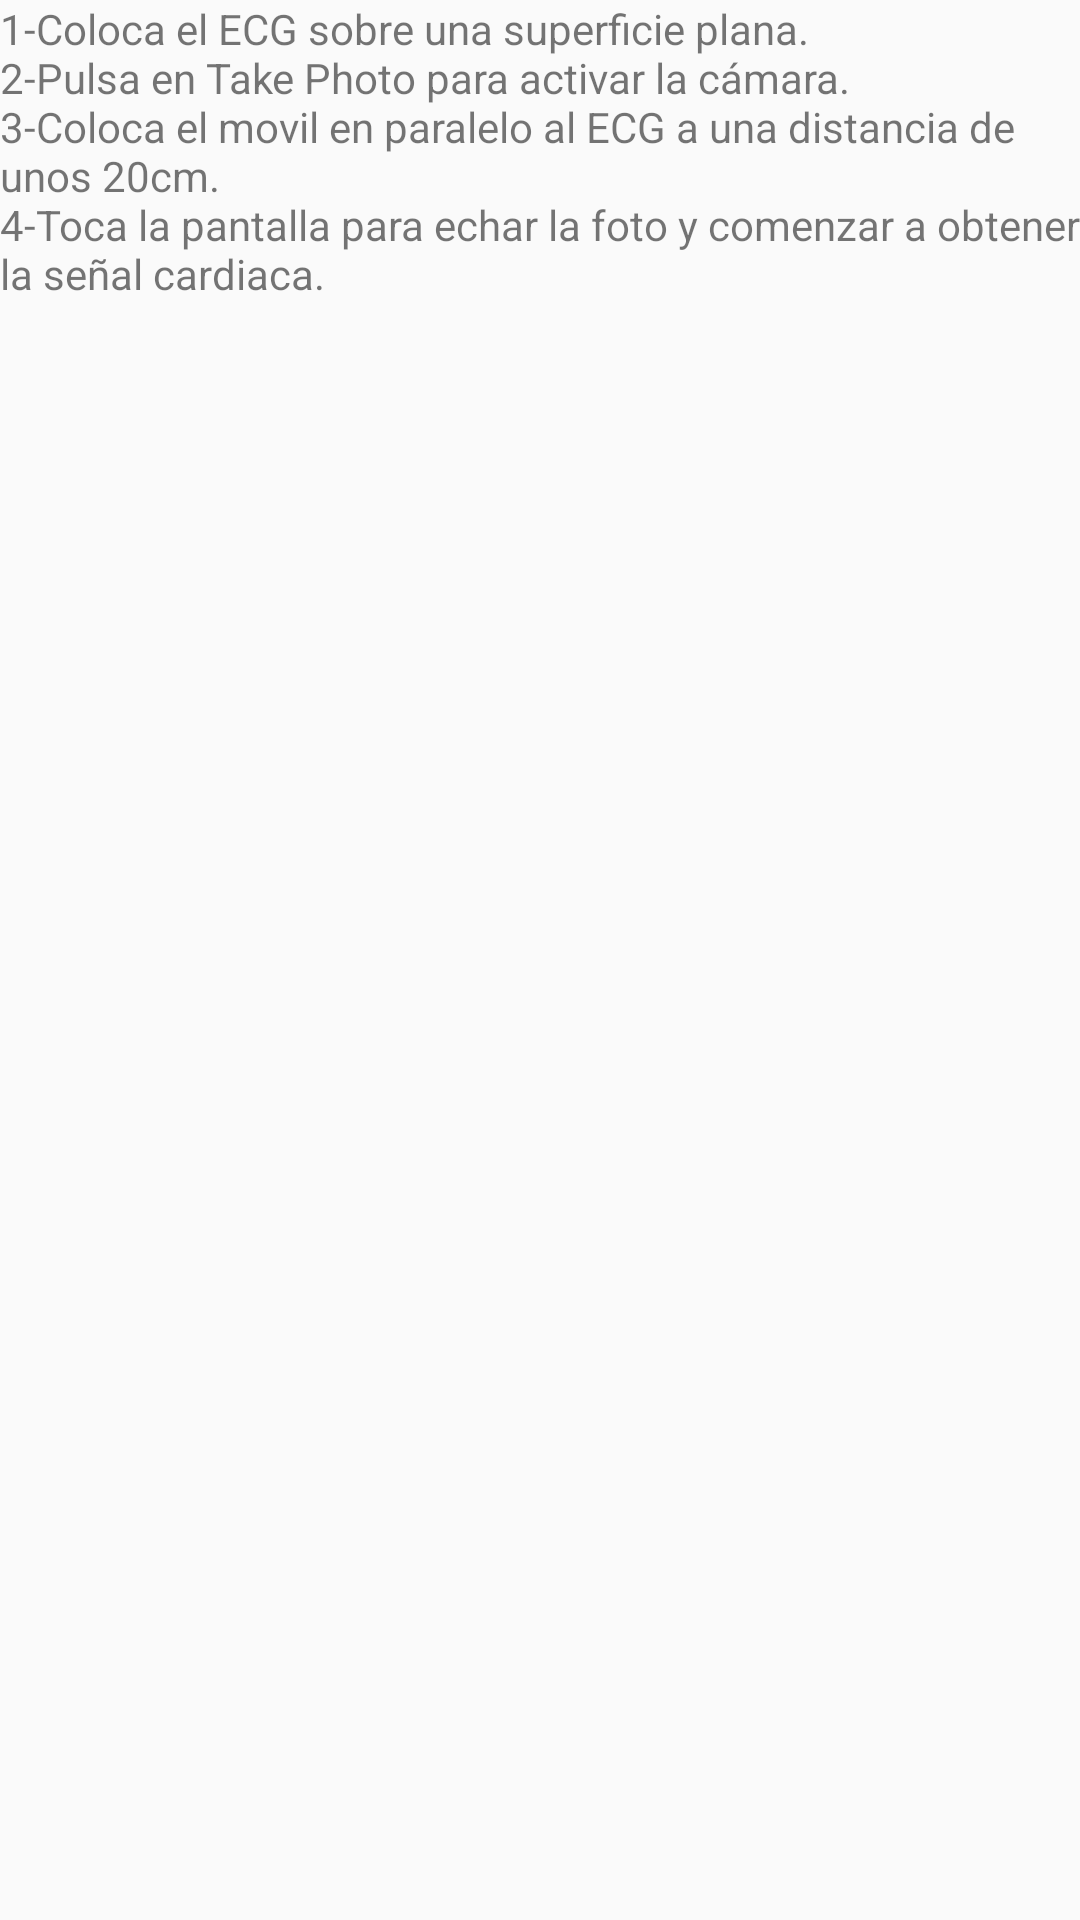

Android layout source for this screen:
<!-- AndroidManifest.xml: application theme AppTheme -->
<!-- res/layout/layout_howto.xml -->
<?xml version="1.0" encoding="utf-8"?>
<TextView xmlns:android="http://schemas.android.com/apk/res/android"
    android:id="@+id/textHowTo"
    android:layout_width="match_parent"
    android:layout_height="match_parent"
    android:text="@string/HowToText"
    android:gravity="start" >
    

</TextView>
<!-- resources referenced by this layout -->
<resources>
  <string name="HowToText">1-Coloca el ECG sobre una superficie plana.\n2-Pulsa en Take Photo para activar la cámara.\n3-Coloca el movil en paralelo al ECG a una distancia de unos 20cm.\n4-Toca la pantalla para echar la foto y comenzar a obtener la señal cardiaca.</string>
  <style name="AppTheme" parent="AppBaseTheme">
          
      </style>
  <style name="AppBaseTheme" parent="Theme.AppCompat.Light">
          
      </style>
</resources>
